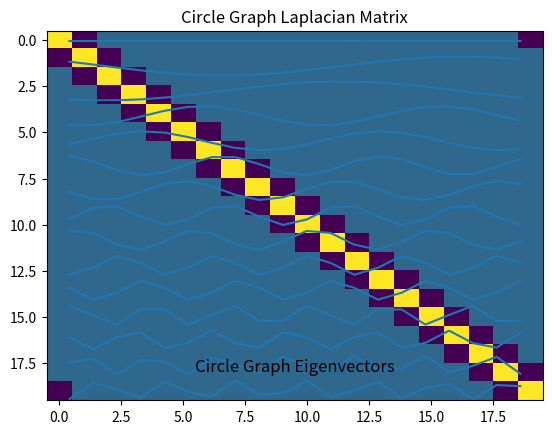

The script that saved this image:
# [redacted]
#Purpose: To show the laplacian eigenvectors on the discrete graph of a circle
import numpy as np
import matplotlib.pyplot as plt
from scipy.sparse.linalg import lsqr, cg, eigsh
from scipy import sparse

if __name__ == '__main__':
    N = 20
    NBasis = 15
    M = N-1
    #Setup the rows and columns
    I = np.zeros(M*2+2)
    J = np.zeros(M*2+2)
    V = np.ones(M*2+2)
    #Left neighbors
    I[0:M] = np.arange(0, N-1)
    J[0:M] = np.arange(1, N)
    #Right neighbors
    I[M:2*M] = np.arange(1, N)
    J[M:2*M] = np.arange(0, N-1)
    #Connect beginning to end
    I[2*M:] = np.array([0, M])
    J[2*M:] = np.array([M, 0])
    #Make the adjacency matrix
    A = sparse.coo_matrix((V, (I, J)), shape=(N, N)).tocsr()
    #Compute the degree of each vertex by summing the rows of the adjacency matrix
    D = np.array(A.sum(1)).flatten()
    #Make the laplacian matrix: D - A  (need to put the degree along the diagonals)
    L = sparse.dia_matrix((D, 0), A.shape) - A
    #Display the laplacian
    plt.imshow(L.todense(), aspect = 'auto', interpolation = 'none')
    plt.title('Circle Graph Laplacian Matrix')
    plt.savefig("CircleLaplacian.png", bbox_inches = 'tight')
    #Display the eigenvalues one at a time
    (eigvalues, eigvectors) = eigsh(L, NBasis, which='SM')
    for i in range(eigvectors.shape[1]):
        plt.subplot(eigvectors.shape[1], 1, i+1)
        plt.plot(eigvectors[:, i])
        plt.axis('off')
    plt.title('Circle Graph Eigenvectors')
    plt.savefig('CircleEigvecs.svg', bbox_inches = 'tight')
